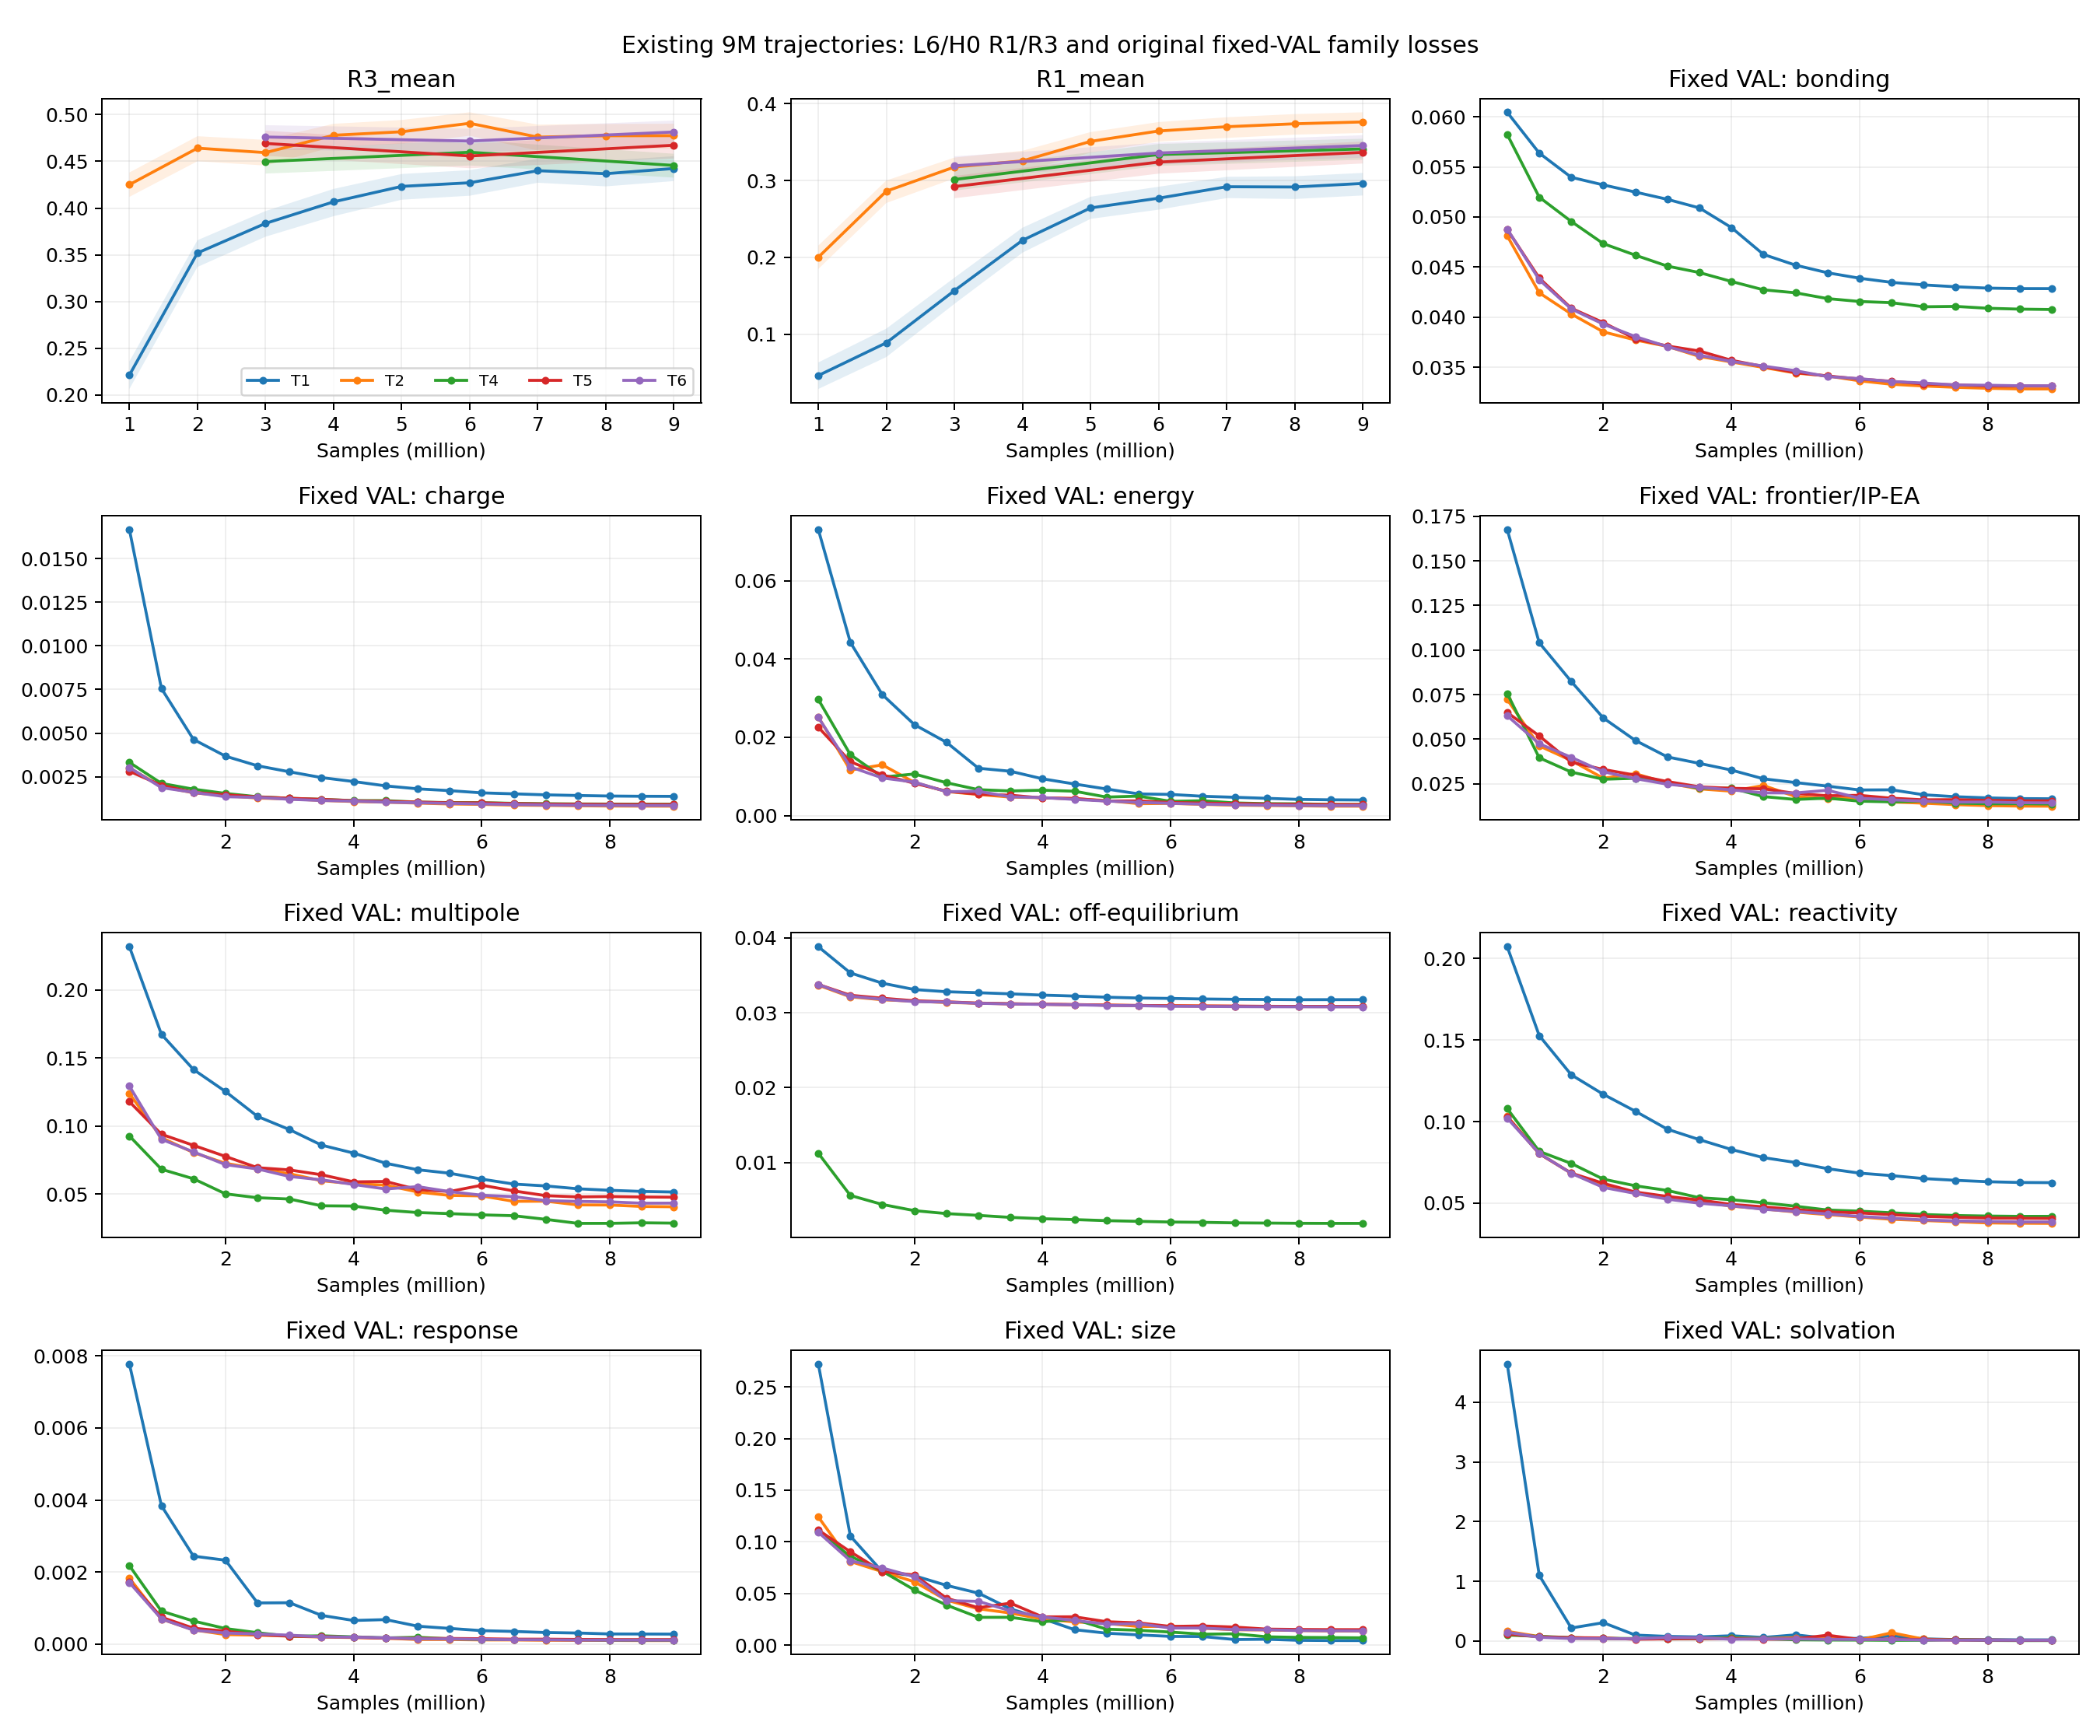

Data behind this chart, as committed beside it:
arm, samples, source_training_budget, source_run, readout_run, readout_complete, descriptive_only, R1_mean, R1_ci_lower, R1_ci_upper, R1_T2_minus_T1_delta, R1_T2_minus_T1_ci_lower, R1_T2_minus_T1_ci_upper, R3_mean, R3_ci_lower, R3_ci_upper, R3_T2_minus_T1_delta, R3_T2_minus_T1_ci_lower, R3_T2_minus_T1_ci_upper, VAL_loss_bonding, VAL_loss_charge, VAL_loss_energy, VAL_loss_frontier/IP-EA, VAL_loss_multipole
T1, 500000, 9000000, , , False, True, , , , , , , , , , , , , 0.06044, 0.01667, 0.07312, 0.1676, 0.2317
T1, 1000000, 9000000, fixed_20261115_confirmation_T1_sbatch, fixed_20261115_budget_T1_1M_L6_H0, True, True, 0.04604, 0.02854, 0.06307, , , , 0.2212, 0.2064, 0.2359, , , , 0.05637, 0.007558, 0.04427, 0.1041, 0.1673
T1, 1500000, 9000000, , , False, True, , , , , , , , , , , , , 0.05395, 0.004636, 0.03091, 0.08236, 0.1415
T1, 2000000, 9000000, fixed_20261115_confirmation_T1_sbatch, fixed_20261115_budget_T1_2M_L6_H0, True, True, 0.0887, 0.07015, 0.1071, , , , 0.352, 0.337, 0.3656, , , , 0.0532, 0.003677, 0.02325, 0.0619, 0.1253
T1, 2500000, 9000000, , , False, True, , , , , , , , , , , , , 0.05248, 0.003126, 0.01873, 0.0493, 0.1071
T1, 3000000, 9000000, fixed_20261115_confirmation_T1_sbatch, fixed_20261115_budget_T1_3M_L6_H0, True, True, 0.1566, 0.1393, 0.1734, , , , 0.3836, 0.3694, 0.3968, , , , 0.05176, 0.00278, 0.0121, 0.04007, 0.09736
T1, 3500000, 9000000, , , False, True, , , , , , , , , , , , , 0.0509, 0.002448, 0.01133, 0.03644, 0.08597
T1, 4000000, 9000000, fixed_20261115_confirmation_T1_sbatch, fixed_20261115_budget_T1_4M_L6_H0, True, True, 0.2221, 0.206, 0.2385, , , , 0.4067, 0.3913, 0.4205, , , , 0.04894, 0.002223, 0.009394, 0.03269, 0.08013
T1, 4500000, 9000000, , , False, True, , , , , , , , , , , , , 0.04627, 0.001973, 0.00807, 0.02778, 0.0727
T1, 5000000, 9000000, fixed_20261115_confirmation_T1_sbatch, fixed_20261115_budget_T1_5M_L6_H0, True, True, 0.2642, 0.25, 0.2788, , , , 0.4232, 0.409, 0.4365, , , , 0.0452, 0.001804, 0.006786, 0.02569, 0.06792
T1, 5500000, 9000000, , , False, True, , , , , , , , , , , , , 0.04444, 0.0017, 0.005539, 0.02369, 0.06536
T1, 6000000, 9000000, fixed_20261115_confirmation_T1_sbatch, fixed_20261115_budget_T1_6M_L6_H0, True, True, 0.2769, 0.262, 0.2918, , , , 0.4271, 0.4132, 0.4406, , , , 0.0439, 0.001573, 0.005409, 0.02153, 0.06102
T1, 6500000, 9000000, , , False, True, , , , , , , , , , , , , 0.04348, 0.001517, 0.004936, 0.02161, 0.0574
T1, 7000000, 9000000, fixed_20261115_confirmation_T1_sbatch, fixed_20261115_budget_T1_7M_L6_H0, True, True, 0.2918, 0.277, 0.3048, , , , 0.44, 0.4271, 0.4529, , , , 0.04323, 0.001459, 0.00468, 0.01885, 0.05603
T1, 7500000, 9000000, , , False, True, , , , , , , , , , , , , 0.04304, 0.001422, 0.00441, 0.01774, 0.05393
T1, 8000000, 9000000, fixed_20261115_confirmation_T1_sbatch, fixed_20261115_budget_T1_8M_L6_H0, True, True, 0.2915, 0.2759, 0.3055, , , , 0.4368, 0.4232, 0.4506, , , , 0.04291, 0.001391, 0.004137, 0.0171, 0.05282
T1, 8500000, 9000000, , , False, True, , , , , , , , , , , , , 0.04286, 0.001378, 0.004029, 0.01669, 0.052
T1, 9000000, 9000000, fixed_20261115_confirmation_T1_sbatch, fixed_20261115_confirmation_T1_sbatch, True, True, 0.2961, 0.2805, 0.3098, , , , 0.4424, 0.4289, 0.4555, , , , 0.04286, 0.001374, 0.003986, 0.01659, 0.05157
T2, 500000, 9000000, , , False, True, , , , , , , , , , , , , 0.04812, 0.002995, 0.0252, 0.07229, 0.1239
T2, 1000000, 9000000, fixed_20261115_confirmation_T2, fixed_20261115_budget_T2_1M_L6_H0, True, True, 0.2, 0.1847, 0.2152, 0.154, 0.1369, 0.173, 0.4251, 0.412, 0.4381, 0.2039, 0.19, 0.2182, 0.04244, 0.001937, 0.01162, 0.04626, 0.09145
T2, 1500000, 9000000, , , False, True, , , , , , , , , , , , , 0.04033, 0.001576, 0.01296, 0.03805, 0.08052
T2, 2000000, 9000000, fixed_20261115_confirmation_T2, fixed_20261115_budget_T2_2M_L6_H0, True, True, 0.2861, 0.2707, 0.3, 0.1974, 0.1799, 0.2138, 0.4641, 0.4501, 0.4769, 0.1122, 0.09971, 0.1242, 0.03855, 0.001414, 0.008476, 0.0281, 0.07266
T2, 2500000, 9000000, , , False, True, , , , , , , , , , , , , 0.03774, 0.001274, 0.006141, 0.03066, 0.06855
T2, 3000000, 9000000, fixed_20261115_confirmation_T2, fixed_20261115_budget_T2_3M_L6_H0, True, True, 0.3175, 0.3027, 0.3298, 0.1609, 0.1453, 0.1782, 0.4594, 0.4455, 0.473, 0.07575, 0.06341, 0.08726, 0.0371, 0.001227, 0.005395, 0.02541, 0.06496
T2, 3500000, 9000000, , , False, True, , , , , , , , , , , , , 0.0361, 0.001145, 0.004719, 0.02215, 0.05982
T2, 4000000, 9000000, fixed_20261115_confirmation_T2, fixed_20261115_budget_T2_4M_L6_H0, True, True, 0.3255, 0.3113, 0.3386, 0.1034, 0.08823, 0.1185, 0.4779, 0.4658, 0.4902, 0.07126, 0.05975, 0.08385, 0.03555, 0.001077, 0.004569, 0.02086, 0.05761
T2, 4500000, 9000000, , , False, True, , , , , , , , , , , , , 0.035, 0.00104, 0.0043, 0.02402, 0.05664
T2, 5000000, 9000000, fixed_20261115_confirmation_T2, fixed_20261115_budget_T2_5M_L6_H0, True, True, 0.3509, 0.3362, 0.363, 0.08663, 0.07207, 0.09957, 0.4817, 0.4689, 0.4943, 0.05846, 0.04706, 0.07028, 0.03445, 0.0009867, 0.00385, 0.01788, 0.05158
T2, 5500000, 9000000, , , False, True, , , , , , , , , , , , , 0.03416, 0.0009362, 0.003048, 0.01657, 0.04906
T2, 6000000, 9000000, fixed_20261115_confirmation_T2, fixed_20261115_budget_T2_6M_L6_H0, True, True, 0.3644, 0.3506, 0.376, 0.08748, 0.07394, 0.1001, 0.4907, 0.4774, 0.5025, 0.06367, 0.05129, 0.07485, 0.03367, 0.0009123, 0.003119, 0.01714, 0.04869
T2, 6500000, 9000000, , , False, True, , , , , , , , , , , , , 0.03333, 0.0008726, 0.002868, 0.01478, 0.04472
T2, 7000000, 9000000, fixed_20261115_confirmation_T2, fixed_20261115_budget_T2_7M_L6_H0, True, True, 0.37, 0.3554, 0.3823, 0.07813, 0.06476, 0.09019, 0.4759, 0.4615, 0.4893, 0.03593, 0.02354, 0.04752, 0.03315, 0.0008543, 0.002668, 0.01413, 0.04483
T2, 7500000, 9000000, , , False, True, , , , , , , , , , , , , 0.03302, 0.000833, 0.002578, 0.0133, 0.04211
T2, 8000000, 9000000, fixed_20261115_confirmation_T2, fixed_20261115_budget_T2_8M_L6_H0, True, True, 0.3738, 0.3597, 0.3864, 0.08229, 0.06965, 0.09541, 0.4774, 0.4638, 0.49, 0.04063, 0.02713, 0.05277, 0.03293, 0.000819, 0.002496, 0.01275, 0.04202
T2, 8500000, 9000000, , , False, True, , , , , , , , , , , , , 0.03286, 0.0008123, 0.002406, 0.01249, 0.04095
T2, 9000000, 9000000, fixed_20261115_confirmation_T2, fixed_20261115_confirmation_T2, True, True, 0.3762, 0.3618, 0.3887, 0.08006, 0.06741, 0.09225, 0.4775, 0.4636, 0.4903, 0.03511, 0.02254, 0.04679, 0.03286, 0.0008098, 0.002403, 0.01244, 0.04072
T4, 500000, 9000000, , , False, True, , , , , , , , , , , , , 0.05823, 0.003321, 0.02968, 0.07568, 0.09272
T4, 1000000, 9000000, , , False, True, , , , , , , , , , , , , 0.05198, 0.002117, 0.01558, 0.03956, 0.06827
T4, 1500000, 9000000, , , False, True, , , , , , , , , , , , , 0.04955, 0.001785, 0.009833, 0.03158, 0.0613
T4, 2000000, 9000000, , , False, True, , , , , , , , , , , , , 0.04734, 0.00154, 0.01063, 0.02754, 0.05022
T4, 2500000, 9000000, , , False, True, , , , , , , , , , , , , 0.0462, 0.00135, 0.008399, 0.02808, 0.04737
T4, 3000000, 9000000, fixed_20261115_confirmation_T4_sbatch, fixed_20261115_budget_T4_3M_L6_H0, True, True, 0.3013, 0.2868, 0.3153, , , , 0.4498, 0.4369, 0.4623, , , , 0.0451, 0.00126, 0.006619, 0.02583, 0.04641
T4, 3500000, 9000000, , , False, True, , , , , , , , , , , , , 0.04446, 0.0012, 0.006296, 0.02248, 0.04142
T4, 4000000, 9000000, , , False, True, , , , , , , , , , , , , 0.04357, 0.00113, 0.006487, 0.02257, 0.04126
T4, 4500000, 9000000, , , False, True, , , , , , , , , , , , , 0.04274, 0.001127, 0.006228, 0.01781, 0.03821
T4, 5000000, 9000000, , , False, True, , , , , , , , , , , , , 0.04244, 0.001042, 0.004726, 0.01621, 0.03649
T4, 5500000, 9000000, , , False, True, , , , , , , , , , , , , 0.04187, 0.001015, 0.004979, 0.01696, 0.0357
T4, 6000000, 9000000, fixed_20261115_confirmation_T4_sbatch, fixed_20261115_budget_T4_6M_L6_H0, True, True, 0.3338, 0.3189, 0.3475, , , , 0.4597, 0.4456, 0.4728, , , , 0.04158, 0.001008, 0.003631, 0.01525, 0.03479
T4, 6500000, 9000000, , , False, True, , , , , , , , , , , , , 0.04146, 0.0009733, 0.003799, 0.01486, 0.03416
T4, 7000000, 9000000, , , False, True, , , , , , , , , , , , , 0.04105, 0.0009508, 0.003229, 0.01531, 0.0315
T4, 7500000, 9000000, , , False, True, , , , , , , , , , , , , 0.04109, 0.0009373, 0.003049, 0.01415, 0.02854
T4, 8000000, 9000000, , , False, True, , , , , , , , , , , , , 0.0409, 0.00093, 0.003009, 0.01381, 0.02856
T4, 8500000, 9000000, , , False, True, , , , , , , , , , , , , 0.04082, 0.0009238, 0.002833, 0.01383, 0.02895
T4, 9000000, 9000000, fixed_20261115_confirmation_T4_sbatch, fixed_20261115_confirmation_T4_sbatch, True, True, 0.341, 0.327, 0.3543, , , , 0.4456, 0.4326, 0.4581, , , , 0.04078, 0.0009218, 0.002819, 0.01366, 0.02872
T5, 500000, 9000000, , , False, True, , , , , , , , , , , , , 0.04876, 0.002813, 0.0226, 0.06501, 0.1179
T5, 1000000, 9000000, , , False, True, , , , , , , , , , , , , 0.04392, 0.002007, 0.01378, 0.05183, 0.09396
T5, 1500000, 9000000, , , False, True, , , , , , , , , , , , , 0.0409, 0.001603, 0.0104, 0.03711, 0.08584
T5, 2000000, 9000000, , , False, True, , , , , , , , , , , , , 0.03947, 0.001462, 0.008259, 0.03305, 0.0777
T5, 2500000, 9000000, , , False, True, , , , , , , , , , , , , 0.03786, 0.001339, 0.00625, 0.02983, 0.06941
T5, 3000000, 9000000, fixed_20261115_confirmation_T5, fixed_20261115_budget_T5_3M_L6_H0, True, True, 0.2921, 0.2768, 0.3059, , , , 0.4692, 0.456, 0.4829, , , , 0.03714, 0.001263, 0.005469, 0.02626, 0.06778
... 30 more rows
